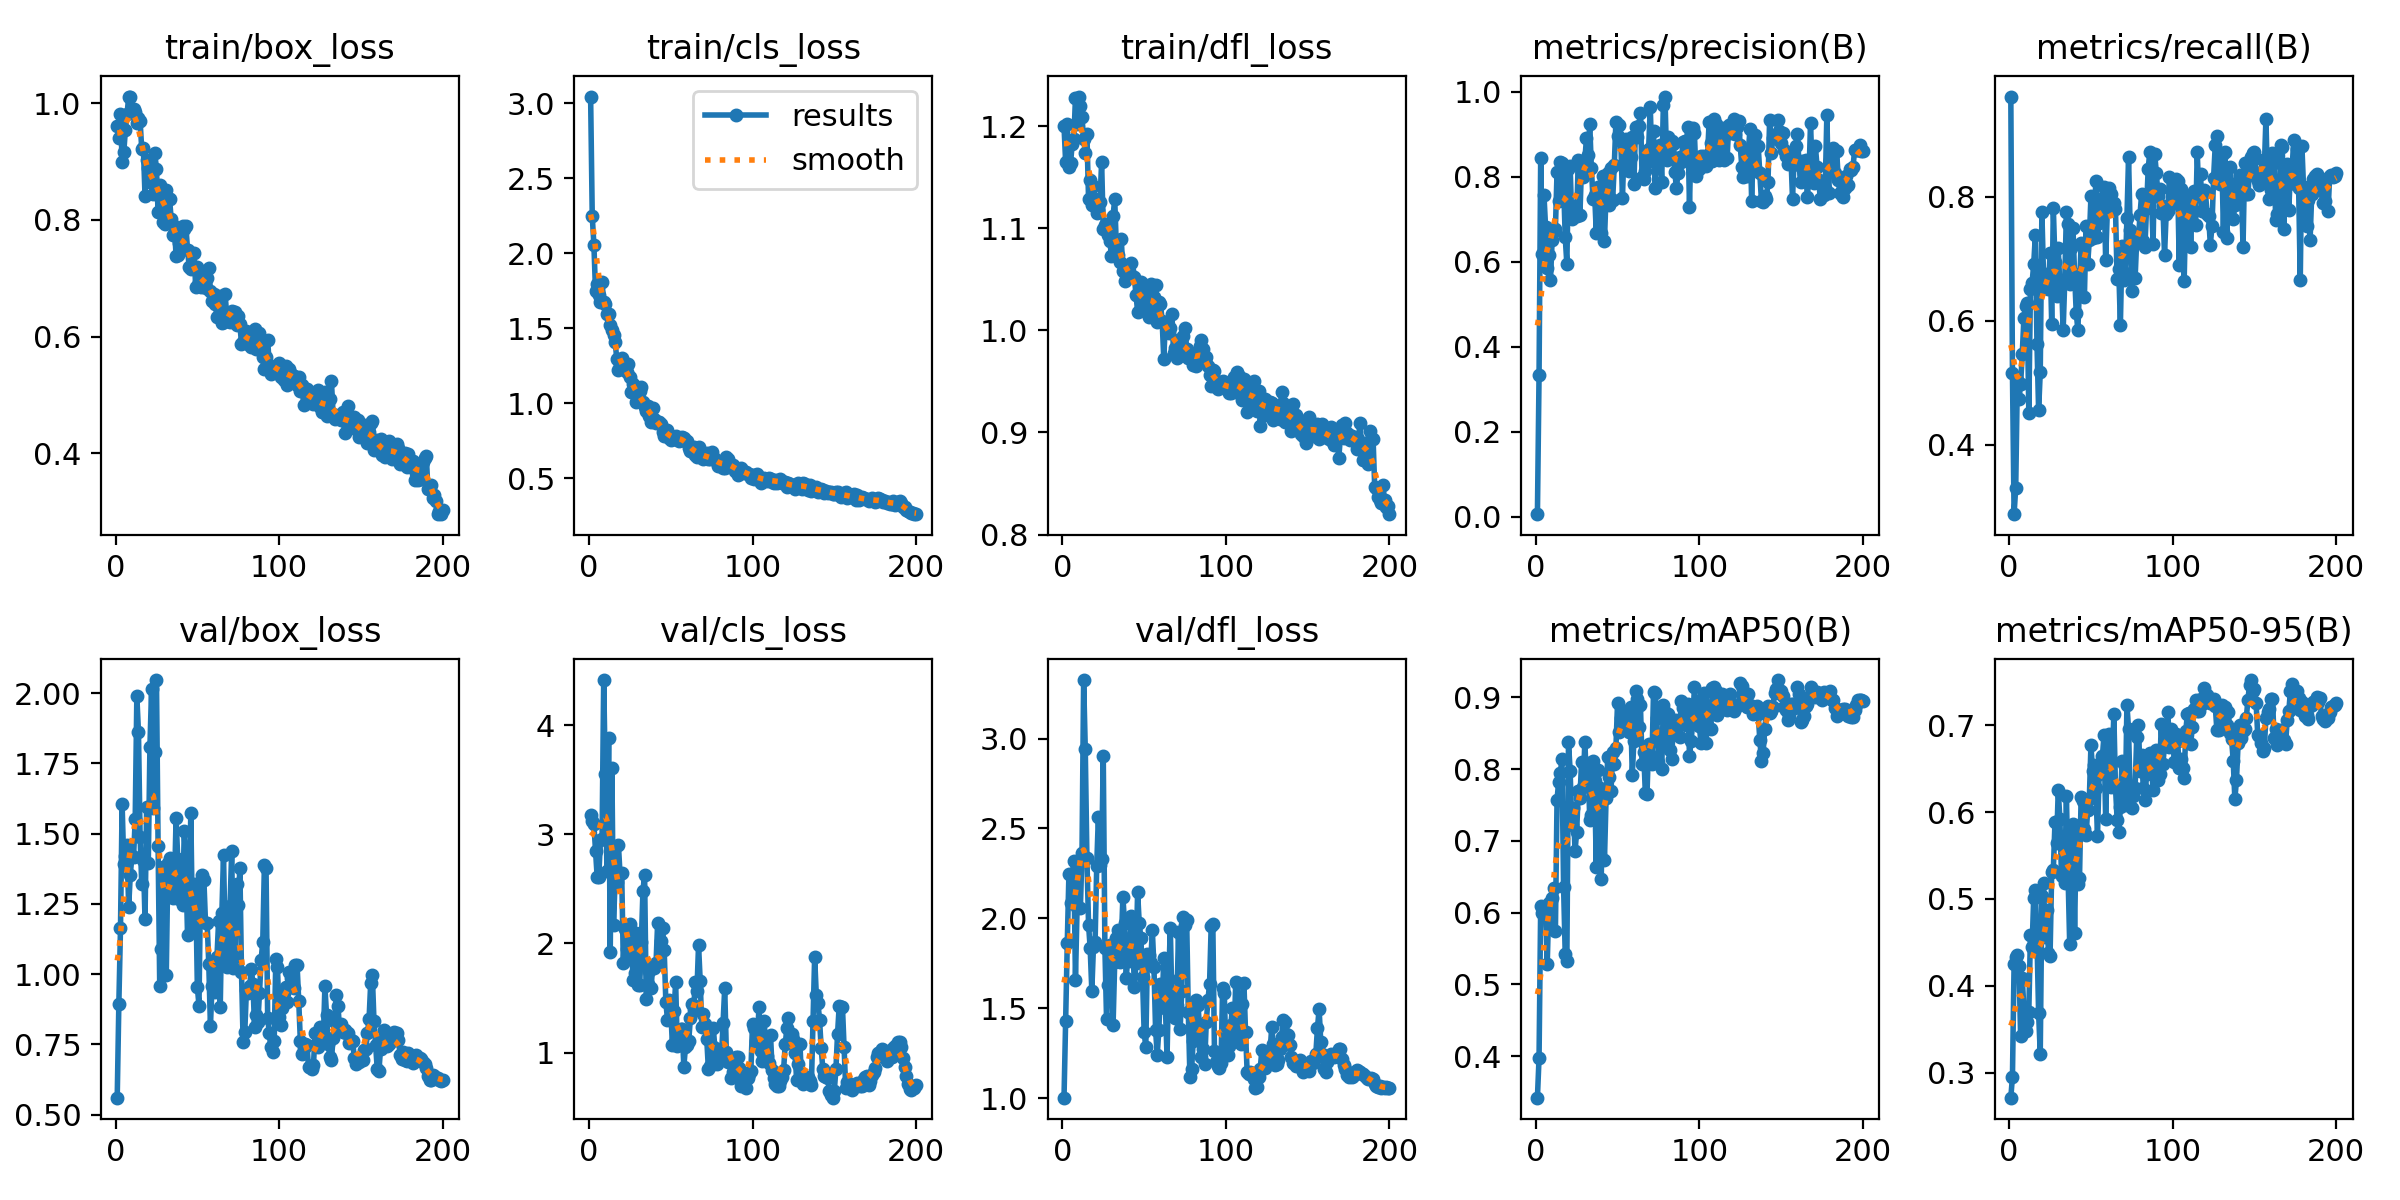

Data behind this chart, as committed beside it:
epoch, train/box_loss, train/cls_loss, train/dfl_loss, metrics/precision(B), metrics/recall(B), metrics/mAP50(B), metrics/mAP50-95(B), val/box_loss, val/cls_loss, val/dfl_loss, lr/pg0, lr/pg1, lr/pg2
1, 0.9615, 3.043, 1.2, 0.00606, 0.9616, 0.342, 0.2714, 0.5603, 3.173, 1.003, 0.0001715, 0.0001715, 0.0001715
2, 0.9397, 2.245, 1.165, 0.3328, 0.5155, 0.3974, 0.2956, 0.8953, 3.121, 1.428, 0.0003555, 0.0003555, 0.0003555
3, 0.9811, 2.058, 1.202, 0.8444, 0.2879, 0.6087, 0.4253, 1.163, 3.091, 1.866, 0.0005376, 0.0005376, 0.0005376
4, 0.8996, 1.747, 1.16, 0.6169, 0.3308, 0.5991, 0.4328, 1.605, 2.844, 2.249, 0.000718, 0.000718, 0.000718
5, 0.9157, 1.793, 1.164, 0.7573, 0.505, 0.5986, 0.4357, 1.392, 2.61, 2.086, 0.0008965, 0.0008965, 0.0008965
6, 0.9538, 1.72, 1.183, 0.6804, 0.473, 0.607, 0.4227, 1.42, 2.611, 2.243, 0.001073, 0.001073, 0.001073
7, 0.9809, 1.678, 1.187, 0.5839, 0.498, 0.5284, 0.3418, 1.459, 2.945, 2.316, 0.001248, 0.001248, 0.001248
8, 1.01, 1.806, 1.228, 0.6145, 0.5471, 0.6132, 0.4091, 1.239, 2.959, 1.659, 0.00138, 0.00138, 0.00138
9, 1.011, 1.677, 1.202, 0.5576, 0.604, 0.5827, 0.3731, 1.354, 4.412, 2.064, 0.001372, 0.001372, 0.001372
10, 0.9884, 1.66, 1.229, 0.6511, 0.6239, 0.6207, 0.3486, 1.419, 3.553, 2.312, 0.001365, 0.001365, 0.001365
11, 0.9903, 1.598, 1.22, 0.6728, 0.6286, 0.6344, 0.3587, 1.417, 2.659, 2.055, 0.001358, 0.001358, 0.001358
12, 0.9856, 1.592, 1.209, 0.6767, 0.4515, 0.5749, 0.3696, 1.551, 3.884, 2.365, 0.001351, 0.001351, 0.001351
13, 0.9667, 1.519, 1.188, 0.8104, 0.6508, 0.7572, 0.4588, 1.988, 1.922, 3.326, 0.001344, 0.001344, 0.001344
14, 0.9751, 1.49, 1.174, 0.7427, 0.661, 0.7826, 0.4445, 1.861, 3.604, 2.941, 0.001337, 0.001337, 0.001337
15, 0.9695, 1.456, 1.193, 0.835, 0.6909, 0.7944, 0.5012, 1.487, 2.166, 2.338, 0.00133, 0.00133, 0.00133
16, 0.921, 1.411, 1.129, 0.8323, 0.7379, 0.8136, 0.5105, 1.32, 2.596, 1.966, 0.001323, 0.001323, 0.001323
17, 0.9235, 1.294, 1.147, 0.7848, 0.5618, 0.6358, 0.4525, 1.408, 2.566, 1.834, 0.001316, 0.001316, 0.001316
18, 0.8414, 1.224, 1.123, 0.6579, 0.4552, 0.5423, 0.3686, 1.195, 2.904, 1.597, 0.001309, 0.001309, 0.001309
19, 0.9029, 1.259, 1.141, 0.5945, 0.5169, 0.5322, 0.3222, 1.594, 2.633, 1.842, 0.001302, 0.001302, 0.001302
20, 0.8896, 1.303, 1.128, 0.8185, 0.7748, 0.8374, 0.5037, 1.394, 2.647, 1.867, 0.001295, 0.001295, 0.001295
21, 0.8648, 1.244, 1.115, 0.8248, 0.6735, 0.7979, 0.5189, 1.808, 1.823, 2.292, 0.001288, 0.001288, 0.001288
22, 0.8656, 1.22, 1.117, 0.7014, 0.6626, 0.7217, 0.456, 2.014, 2.136, 2.565, 0.00128, 0.00128, 0.00128
23, 0.8448, 1.207, 1.126, 0.7147, 0.6746, 0.7455, 0.4879, 1.592, 1.949, 2.296, 0.001273, 0.001273, 0.001273
24, 0.9146, 1.265, 1.165, 0.7307, 0.6508, 0.6856, 0.438, 1.791, 1.857, 2.329, 0.001266, 0.001266, 0.001266
25, 0.8867, 1.174, 1.099, 0.7072, 0.7086, 0.7124, 0.4347, 2.046, 2.177, 2.906, 0.001259, 0.001259, 0.001259
26, 0.8127, 1.078, 1.103, 0.8382, 0.595, 0.7698, 0.5315, 1.455, 1.994, 1.837, 0.001252, 0.001252, 0.001252
27, 0.8607, 1.127, 1.104, 0.7107, 0.7824, 0.7592, 0.5336, 0.9565, 1.664, 1.442, 0.001245, 0.001245, 0.001245
28, 0.8356, 1.106, 1.094, 0.8286, 0.6941, 0.8098, 0.588, 1.089, 1.733, 1.627, 0.001238, 0.001238, 0.001238
29, 0.7965, 1.011, 1.088, 0.7993, 0.6393, 0.775, 0.5644, 1.382, 2.1, 1.85, 0.001231, 0.001231, 0.001231
30, 0.7935, 1.029, 1.073, 0.8387, 0.7165, 0.8381, 0.6249, 1.303, 1.62, 1.84, 0.001224, 0.001224, 0.001224
31, 0.8509, 1.085, 1.112, 0.8909, 0.656, 0.7812, 0.5923, 0.9981, 1.616, 1.405, 0.001217, 0.001217, 0.001217
32, 0.8371, 1.106, 1.129, 0.8519, 0.6645, 0.8081, 0.5266, 1.395, 2.009, 1.757, 0.00121, 0.00121, 0.00121
33, 0.8363, 1.008, 1.082, 0.9231, 0.5846, 0.729, 0.5282, 1.413, 2.482, 1.893, 0.001203, 0.001203, 0.001203
34, 0.8014, 0.9726, 1.074, 0.8195, 0.6653, 0.7357, 0.5181, 1.344, 2.628, 1.934, 0.001196, 0.001196, 0.001196
35, 0.7734, 0.9479, 1.067, 0.7479, 0.776, 0.8118, 0.6181, 1.271, 1.489, 1.755, 0.001189, 0.001189, 0.001189
36, 0.7895, 0.9795, 1.09, 0.7579, 0.7553, 0.7833, 0.5272, 1.311, 1.629, 1.852, 0.001181, 0.001181, 0.001181
37, 0.7379, 0.915, 1.059, 0.6676, 0.66, 0.6631, 0.4484, 1.556, 1.75, 2.121, 0.001174, 0.001174, 0.001174
38, 0.7402, 0.8761, 1.048, 0.7767, 0.7179, 0.798, 0.5512, 1.409, 1.596, 1.975, 0.001167, 0.001167, 0.001167
39, 0.761, 0.9662, 1.061, 0.7308, 0.7498, 0.7736, 0.5866, 1.269, 1.804, 1.666, 0.00116, 0.00116, 0.00116
40, 0.7604, 0.8989, 1.057, 0.6678, 0.6752, 0.6461, 0.4607, 1.385, 1.776, 1.781, 0.001153, 0.001153, 0.001153
41, 0.7898, 0.8709, 1.058, 0.8011, 0.6129, 0.7589, 0.5782, 1.245, 1.817, 1.764, 0.001146, 0.001146, 0.001146
42, 0.7848, 0.8791, 1.066, 0.6492, 0.5852, 0.6729, 0.5177, 1.508, 2.192, 2.013, 0.001139, 0.001139, 0.001139
43, 0.7889, 0.8749, 1.052, 0.7618, 0.6563, 0.7601, 0.5238, 1.387, 1.808, 1.907, 0.001132, 0.001132, 0.001132
44, 0.7491, 0.8599, 1.052, 0.8085, 0.7249, 0.8168, 0.6178, 1.138, 2.022, 1.618, 0.001125, 0.001125, 0.001125
45, 0.7202, 0.8076, 1.035, 0.7327, 0.7211, 0.7893, 0.6123, 1.266, 2.141, 1.751, 0.001118, 0.001118, 0.001118
46, 0.7156, 0.7847, 1.018, 0.8204, 0.6386, 0.7693, 0.5803, 1.573, 1.936, 2.146, 0.001111, 0.001111, 0.001111
47, 0.7211, 0.8164, 1.033, 0.7439, 0.7532, 0.8235, 0.5735, 1.168, 1.465, 1.973, 0.001104, 0.001104, 0.001104
48, 0.7434, 0.8193, 1.048, 0.8265, 0.6917, 0.8065, 0.6024, 1.322, 1.302, 1.89, 0.001097, 0.001097, 0.001097
49, 0.6849, 0.7709, 1.02, 0.9295, 0.7297, 0.8293, 0.6148, 1.309, 1.48, 1.672, 0.001089, 0.001089, 0.001089
50, 0.7194, 0.7585, 1.027, 0.8963, 0.801, 0.8921, 0.6767, 0.954, 1.395, 1.367, 0.001082, 0.001082, 0.001082
51, 0.6937, 0.7648, 1.037, 0.9217, 0.734, 0.8519, 0.6474, 0.8881, 1.072, 1.286, 0.001075, 0.001075, 0.001075
52, 0.6855, 0.76, 1.033, 0.8841, 0.7605, 0.8709, 0.6542, 1.33, 1.377, 1.8, 0.001068, 0.001068, 0.001068
53, 0.7041, 0.7844, 1.013, 0.7497, 0.8257, 0.8696, 0.6272, 1.351, 1.643, 1.794, 0.001061, 0.001061, 0.001061
54, 0.6951, 0.7725, 1.046, 0.8693, 0.7355, 0.8746, 0.5724, 1.335, 1.057, 1.751, 0.001054, 0.001054, 0.001054
55, 0.6831, 0.7514, 1.025, 0.8891, 0.7574, 0.8805, 0.6444, 1.182, 1.114, 1.936, 0.001047, 0.001047, 0.001047
56, 0.7011, 0.7689, 1.032, 0.8696, 0.7761, 0.8561, 0.6473, 1.181, 1.212, 1.727, 0.00104, 0.00104, 0.00104
57, 0.7169, 0.777, 1.044, 0.8141, 0.7977, 0.8512, 0.6642, 1.035, 1.217, 1.378, 0.001033, 0.001033, 0.001033
58, 0.679, 0.7705, 1.008, 0.8461, 0.816, 0.8869, 0.6884, 0.8159, 0.8726, 1.243, 0.001026, 0.001026, 0.001026
59, 0.6615, 0.7484, 1.028, 0.8934, 0.6978, 0.7913, 0.5917, 0.9583, 1.051, 1.38, 0.001019, 0.001019, 0.001019
60, 0.6724, 0.7505, 1.026, 0.7829, 0.7763, 0.8393, 0.6632, 1.037, 1.069, 1.634, 0.001012, 0.001012, 0.001012
... 140 more rows
